Labelled photos from "processed", an image-classification folder in ioanatudorache/proiect-retele-neuronale2. The possible labels are: Andromeda, Pegasus, Ursa Major, Ursa Minor.

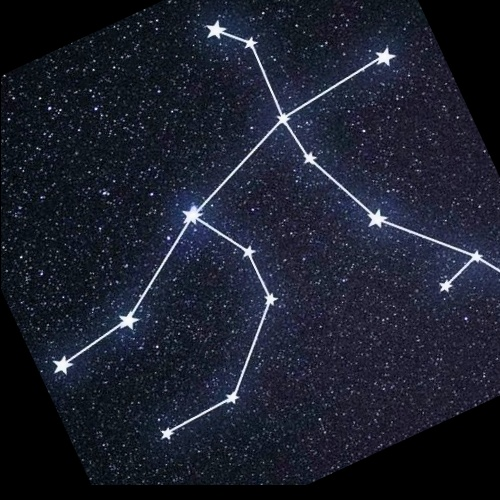
Label: Andromeda

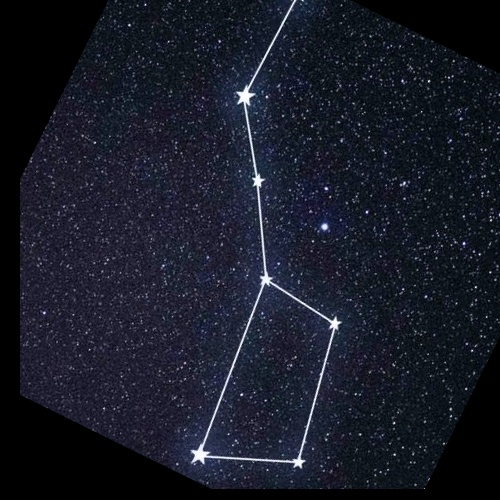
Label: Ursa Major

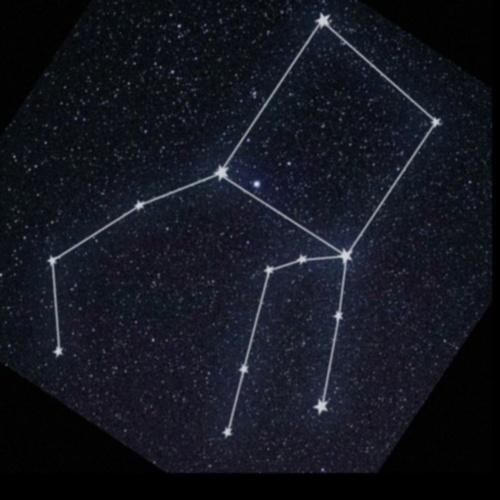
Label: Pegasus

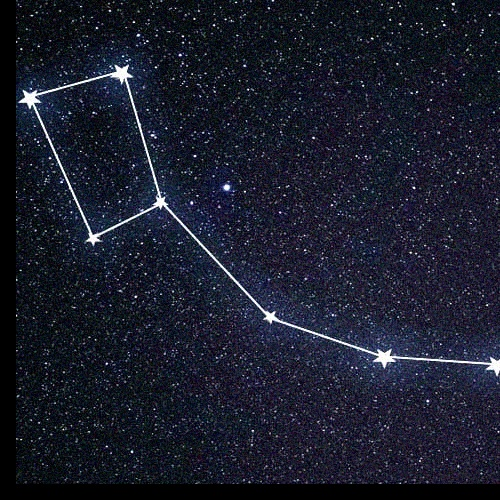
Label: Ursa Minor

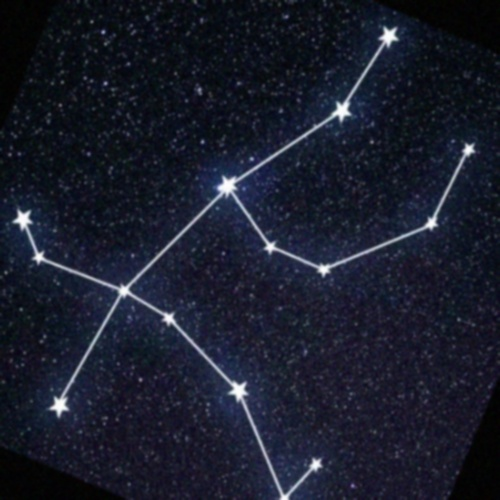
Label: Andromeda

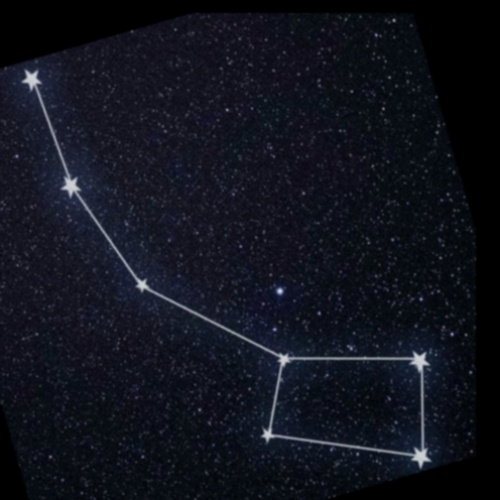
Label: Ursa Minor
